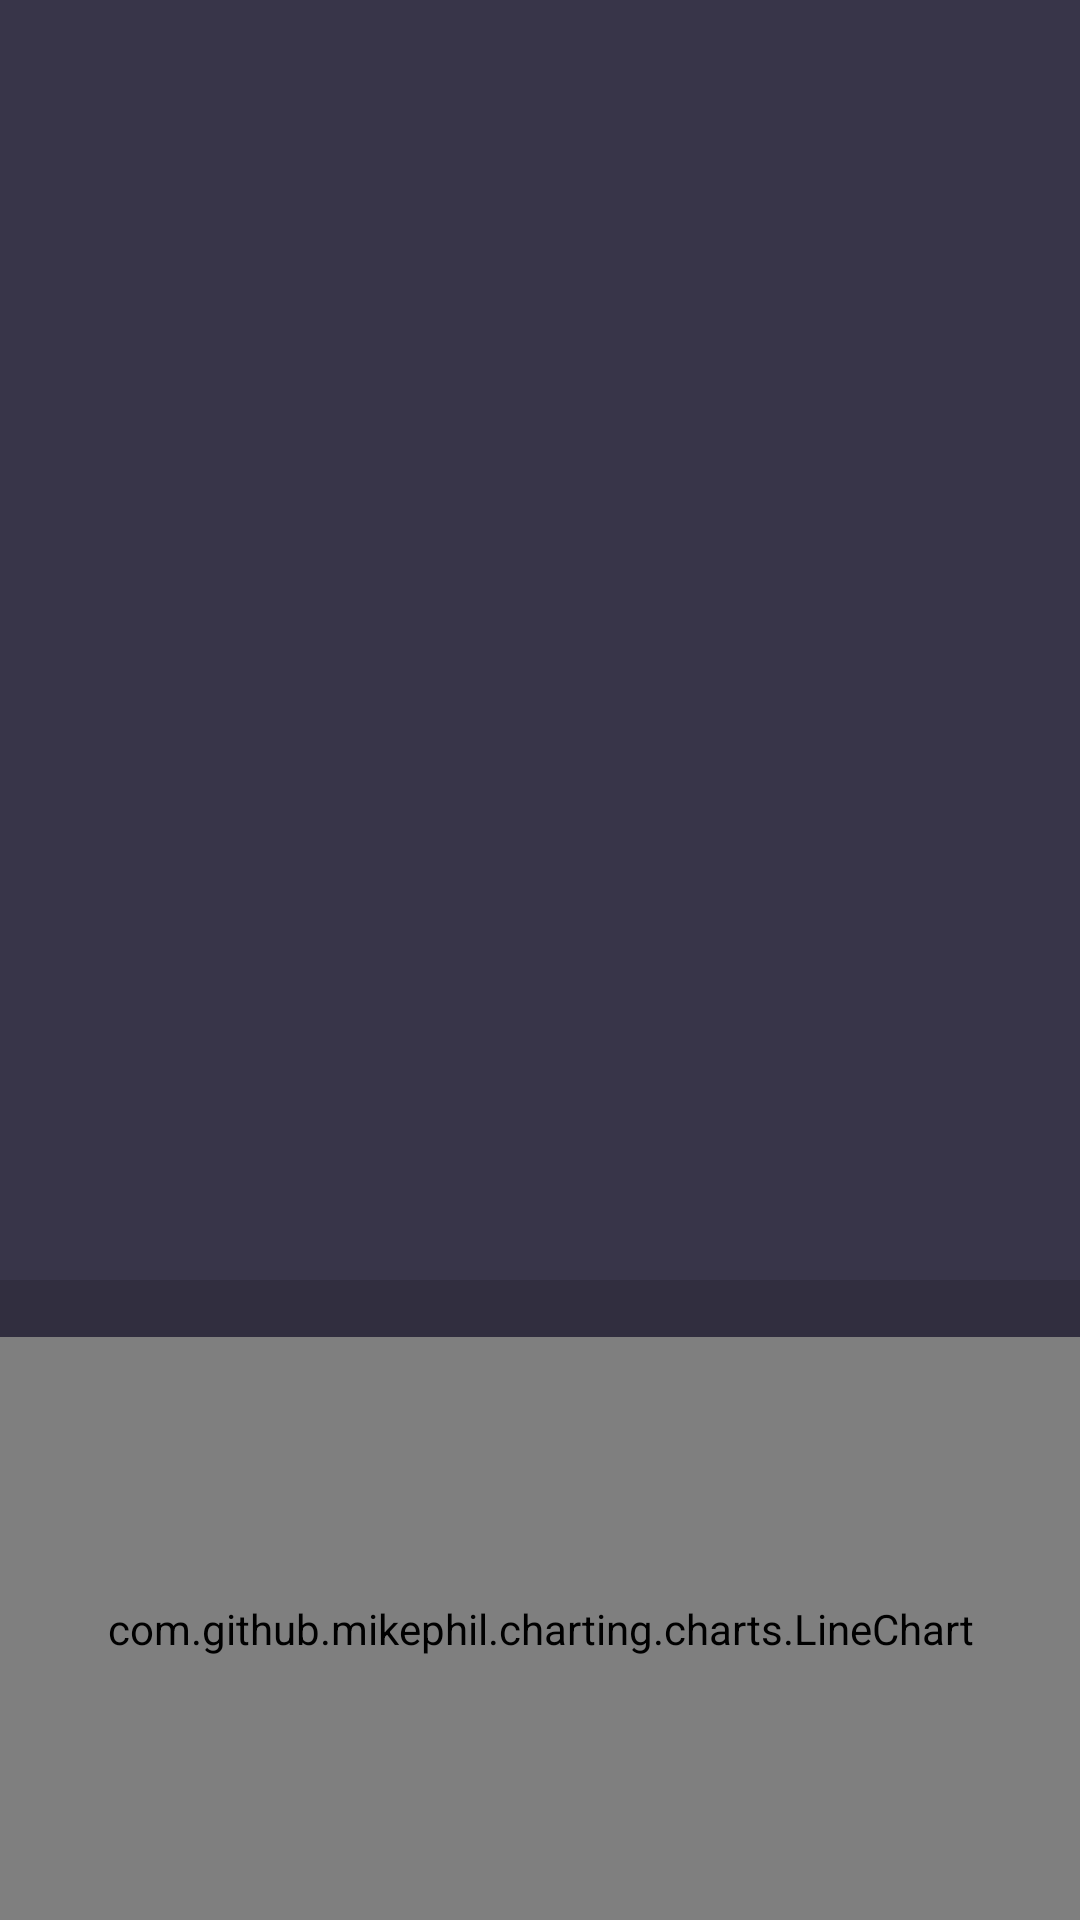

Produce the Android XML layout that renders to this screen, including the resource entries it uses.
<!-- AndroidManifest.xml: application theme AppTheme -->
<!-- res/layout/activity_ws.xml -->
<?xml version="1.0" encoding="utf-8"?>
<android.support.design.widget.CoordinatorLayout xmlns:android="http://schemas.android.com/apk/res/android"
    xmlns:app="http://schemas.android.com/apk/res-auto"
    xmlns:tools="http://schemas.android.com/tools"
    android:fitsSystemWindows="true"
    android:layout_width="match_parent"
    android:layout_height="match_parent"
    tools:context="rpi.aut.rpi_monit.WsActivity">

    <FrameLayout
        android:layout_width="match_parent"
        android:layout_height="30dp" android:layout_gravity="bottom" android:layout_marginRight="30dp">
    </FrameLayout>

    <FrameLayout
        android:layout_width="30dp"

        android:layout_height="match_parent" android:layout_gravity="right" android:layout_marginBottom="30dp">
        <rpi.aut.rpi_monit.components.VerticalSeekBar android:layout_width="match_parent" android:layout_height="match_parent" android:id="@+id/seekY" android:layout_gravity="bottom" />
    </FrameLayout>




    <android.support.v7.widget.Toolbar
        android:id="@+id/toolbar"
        android:minHeight="?attr/actionBarSize"
        android:layout_width="match_parent"
        android:visibility="gone"
        style="?android:attr/actionBarStyle"
        android:layout_height="wrap_content"
        app:titleTextColor="@android:color/white">
    </android.support.v7.widget.Toolbar>


    <LinearLayout
        android:fitsSystemWindows="true"
        android:layout_width="match_parent"
        android:background="@color/background"
        android:layout_height="match_parent" android:orientation="vertical">
        <android.support.v7.widget.RecyclerView
            android:layout_width="match_parent"
            android:id="@+id/recycler"
            android:clipChildren="false"
            android:layout_weight="2"
            android:layout_height="0dp" />
        <RelativeLayout
            android:layout_width="match_parent"
            android:layout_weight="1"
            android:layout_height="0dp" android:background="@color/backgroundDark">
            <TextView
                android:id="@+id/txtLabel"
                android:layout_width="match_parent"
                android:layout_height="wrap_content" />
            <com.github.mikephil.charting.charts.LineChart
                android:layout_gravity="bottom"
                android:id="@+id/chart"
                android:layout_width="match_parent"
                android:layout_below="@+id/txtLabel"
                android:layout_height="match_parent"/>
        </RelativeLayout>
    </LinearLayout>




</android.support.design.widget.CoordinatorLayout>
<!-- resources referenced by this layout -->
<resources>
  <color name="background">#383549</color>
  <color name="backgroundDark">#312e3f</color>
  <style name="AppTheme" parent="Theme.AppCompat.NoActionBar">
          <item name="colorAccent">@android:color/holo_blue_light</item>
          <item name="windowActionBar">false</item>
          <item name="windowNoTitle">true</item>
          <item name="android:windowDrawsSystemBarBackgrounds">true</item>
          <item name="android:statusBarColor">@android:color/transparent</item>
          <item name="android:colorPrimary">#383549</item>
          <item name="android:colorPrimaryDark">#312e3f</item>
      </style>
</resources>
